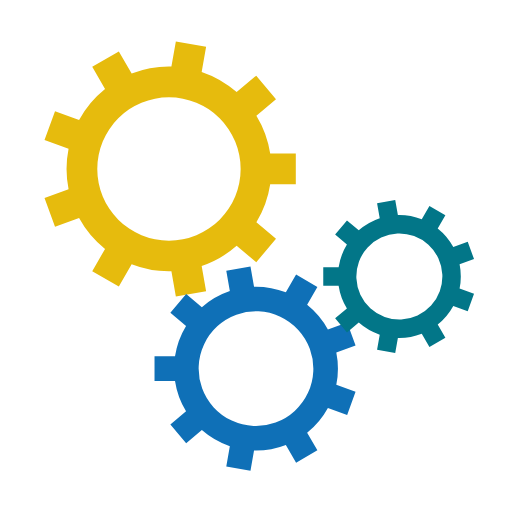
t = 0.00 s
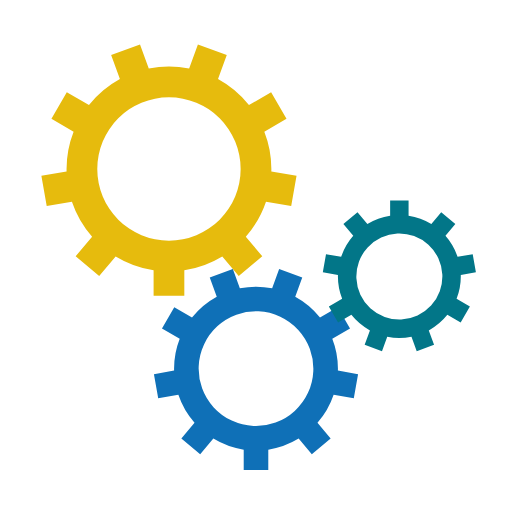
t = 0.75 s
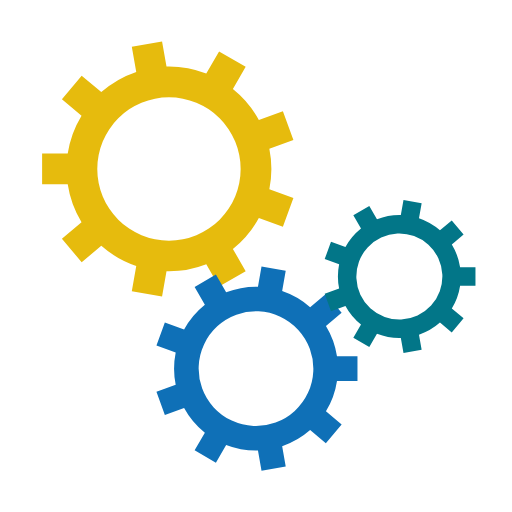
t = 1.50 s
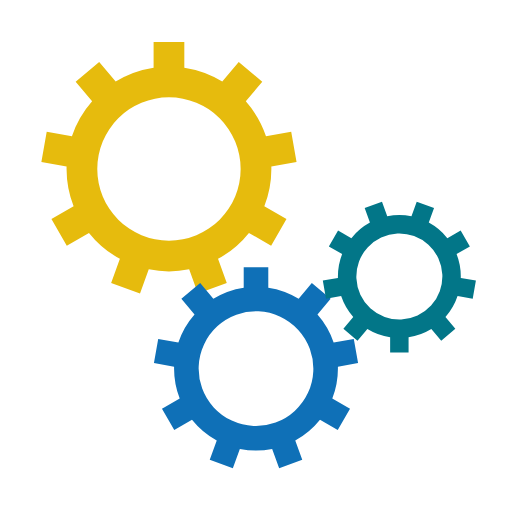
t = 2.25 s

The animated SVG that drew these frames (rendered in a browser with its animation timeline set to each time). Animation: 3 SMIL elements (animateTransform=3); one cycle of 3.00 s, repeats indefinitely.

<svg class="lds-gear-set" width="64px"  height="64px"  xmlns="http://www.w3.org/2000/svg" xmlns:xlink="http://www.w3.org/1999/xlink" viewBox="0 0 100 100" preserveAspectRatio="xMidYMid" style="background: none;"><g transform="translate(50 50)"> <g transform="translate(-17 -17) scale(0.5)"> <g transform="rotate(271.989)">
<animateTransform attributeName="transform" type="rotate" values="0;360" keyTimes="0;1" dur="3s" begin="0s" repeatCount="indefinite"></animateTransform><path d="M39.54743986657037 -6 L49.54743986657037 -6 L49.54743986657037 6 L39.54743986657037 6 A40 40 0 0 1 34.15182220748741 20.824337682341053 L34.15182220748741 20.824337682341053 L41.812266638677194 27.252213779206446 L34.09881532243872 36.44474709663418 L26.43837089124894 30.01687099976879 A40 40 0 0 1 12.776187382295705 37.90473632638101 L12.776187382295705 37.90473632638101 L14.512669158965009 47.752813856503096 L2.6949761228185194 49.83659198850626 L0.9584943461492152 39.988514458384174 A40 40 0 0 1 -14.57756751057855 37.24908757908742 L-14.57756751057855 37.24908757908742 L-19.577567510578547 45.90934161693181 L-29.969872355991807 39.90934161693181 L-24.96987235599181 31.249087579087423 A40 40 0 0 1 -35.11031655363662 19.164176776043117 L-35.11031655363662 19.164176776043117 L-44.507242761495704 22.584378209299807 L-48.61148448140373 11.308066759868915 L-39.21455827354465 7.887865326612226 A40 40 0 0 1 -39.21455827354465 -7.887865326612216 L-39.21455827354465 -7.887865326612216 L-48.61148448140373 -11.308066759868902 L-44.507242761495704 -22.584378209299796 L-35.11031655363662 -19.16417677604311 A40 40 0 0 1 -24.969872355991846 -31.249087579087398 L-24.969872355991846 -31.249087579087398 L-29.96987235599185 -39.90934161693178 L-19.57756751057856 -45.9093416169318 L-14.57756751057856 -37.249087579087416 A40 40 0 0 1 0.9584943461491789 -39.988514458384174 L0.9584943461491789 -39.988514458384174 L2.6949761228184785 -49.83659198850626 L14.512669158965004 -47.752813856503096 L12.776187382295705 -37.90473632638101 A40 40 0 0 1 26.43837089124892 -30.01687099976881 L26.43837089124892 -30.01687099976881 L34.098815322438696 -36.4447470966342 L41.812266638677194 -27.25221377920645 L34.15182220748741 -20.824337682341056 A40 40 0 0 1 39.54743986657037 -6.000000000000024 M0 -28A28 28 0 1 0 0 28 A28 28 0 1 0 0 -28" fill="#e6bb0d"></path></g></g> <g transform="translate(0 22) scale(0.4)"> <g transform="rotate(68.0109)">
<animateTransform attributeName="transform" type="rotate" values="360;0" keyTimes="0;1" dur="3s" begin="-0.16666666666666666s" repeatCount="indefinite"></animateTransform><path d="M39.54743986657037 -6 L49.54743986657037 -6 L49.54743986657037 6 L39.54743986657037 6 A40 40 0 0 1 34.15182220748741 20.824337682341053 L34.15182220748741 20.824337682341053 L41.812266638677194 27.252213779206446 L34.09881532243872 36.44474709663418 L26.43837089124894 30.01687099976879 A40 40 0 0 1 12.776187382295705 37.90473632638101 L12.776187382295705 37.90473632638101 L14.512669158965009 47.752813856503096 L2.6949761228185194 49.83659198850626 L0.9584943461492152 39.988514458384174 A40 40 0 0 1 -14.57756751057855 37.24908757908742 L-14.57756751057855 37.24908757908742 L-19.577567510578547 45.90934161693181 L-29.969872355991807 39.90934161693181 L-24.96987235599181 31.249087579087423 A40 40 0 0 1 -35.11031655363662 19.164176776043117 L-35.11031655363662 19.164176776043117 L-44.507242761495704 22.584378209299807 L-48.61148448140373 11.308066759868915 L-39.21455827354465 7.887865326612226 A40 40 0 0 1 -39.21455827354465 -7.887865326612216 L-39.21455827354465 -7.887865326612216 L-48.61148448140373 -11.308066759868902 L-44.507242761495704 -22.584378209299796 L-35.11031655363662 -19.16417677604311 A40 40 0 0 1 -24.969872355991846 -31.249087579087398 L-24.969872355991846 -31.249087579087398 L-29.96987235599185 -39.90934161693178 L-19.57756751057856 -45.9093416169318 L-14.57756751057856 -37.249087579087416 A40 40 0 0 1 0.9584943461491789 -39.988514458384174 L0.9584943461491789 -39.988514458384174 L2.6949761228184785 -49.83659198850626 L14.512669158965004 -47.752813856503096 L12.776187382295705 -37.90473632638101 A40 40 0 0 1 26.43837089124892 -30.01687099976881 L26.43837089124892 -30.01687099976881 L34.098815322438696 -36.4447470966342 L41.812266638677194 -27.25221377920645 L34.15182220748741 -20.824337682341056 A40 40 0 0 1 39.54743986657037 -6.000000000000024 M0 -28A28 28 0 1 0 0 28 A28 28 0 1 0 0 -28" fill="#0f70b7"></path></g></g> <g transform="translate(28 4) scale(0.3)"> <g transform="rotate(291.989)">
<animateTransform attributeName="transform" type="rotate" values="0;360" keyTimes="0;1" dur="3s" begin="-0.16666666666666666s" repeatCount="indefinite"></animateTransform><path d="M39.54743986657037 -6 L49.54743986657037 -6 L49.54743986657037 6 L39.54743986657037 6 A40 40 0 0 1 34.15182220748741 20.824337682341053 L34.15182220748741 20.824337682341053 L41.812266638677194 27.252213779206446 L34.09881532243872 36.44474709663418 L26.43837089124894 30.01687099976879 A40 40 0 0 1 12.776187382295705 37.90473632638101 L12.776187382295705 37.90473632638101 L14.512669158965009 47.752813856503096 L2.6949761228185194 49.83659198850626 L0.9584943461492152 39.988514458384174 A40 40 0 0 1 -14.57756751057855 37.24908757908742 L-14.57756751057855 37.24908757908742 L-19.577567510578547 45.90934161693181 L-29.969872355991807 39.90934161693181 L-24.96987235599181 31.249087579087423 A40 40 0 0 1 -35.11031655363662 19.164176776043117 L-35.11031655363662 19.164176776043117 L-44.507242761495704 22.584378209299807 L-48.61148448140373 11.308066759868915 L-39.21455827354465 7.887865326612226 A40 40 0 0 1 -39.21455827354465 -7.887865326612216 L-39.21455827354465 -7.887865326612216 L-48.61148448140373 -11.308066759868902 L-44.507242761495704 -22.584378209299796 L-35.11031655363662 -19.16417677604311 A40 40 0 0 1 -24.969872355991846 -31.249087579087398 L-24.969872355991846 -31.249087579087398 L-29.96987235599185 -39.90934161693178 L-19.57756751057856 -45.9093416169318 L-14.57756751057856 -37.249087579087416 A40 40 0 0 1 0.9584943461491789 -39.988514458384174 L0.9584943461491789 -39.988514458384174 L2.6949761228184785 -49.83659198850626 L14.512669158965004 -47.752813856503096 L12.776187382295705 -37.90473632638101 A40 40 0 0 1 26.43837089124892 -30.01687099976881 L26.43837089124892 -30.01687099976881 L34.098815322438696 -36.4447470966342 L41.812266638677194 -27.25221377920645 L34.15182220748741 -20.824337682341056 A40 40 0 0 1 39.54743986657037 -6.000000000000024 M0 -28A28 28 0 1 0 0 28 A28 28 0 1 0 0 -28" fill="#027688"></path></g></g></g></svg>
